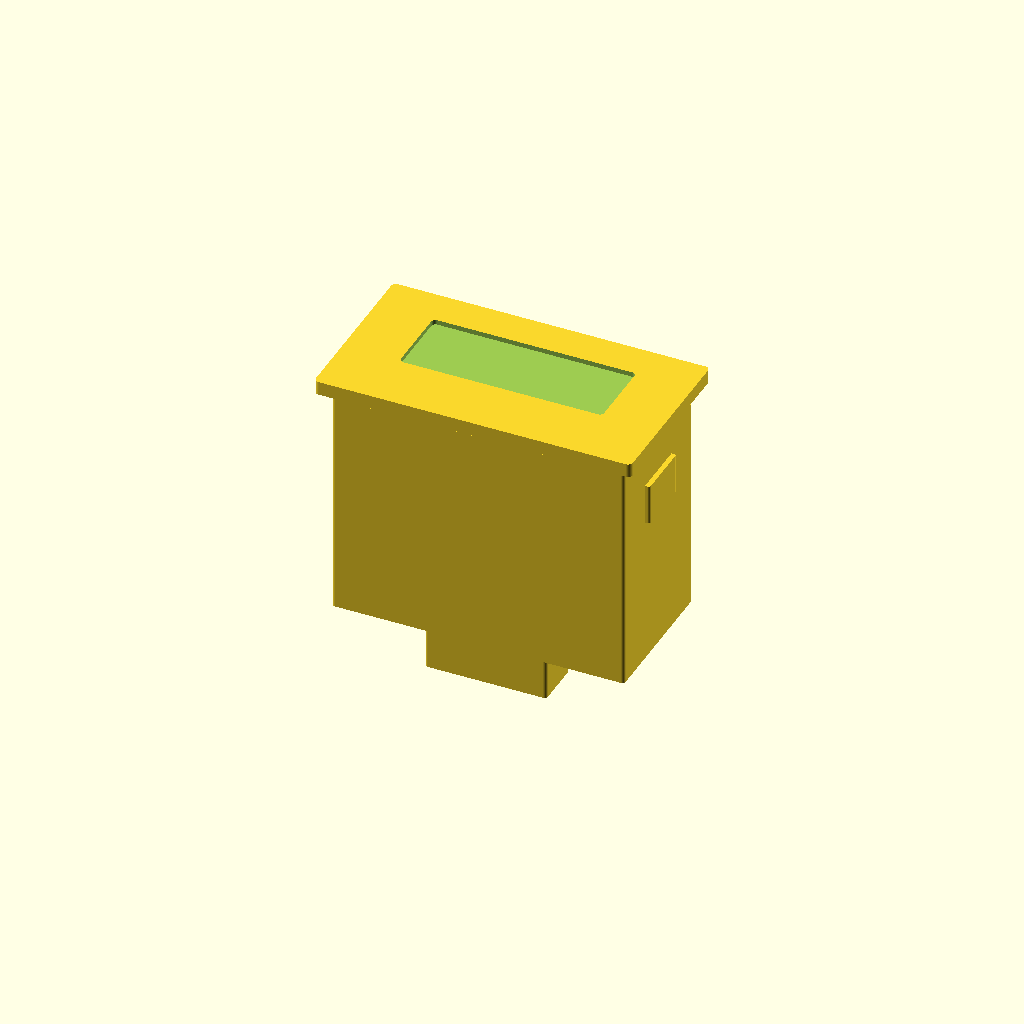
Cell 1: the model at its default parameters.
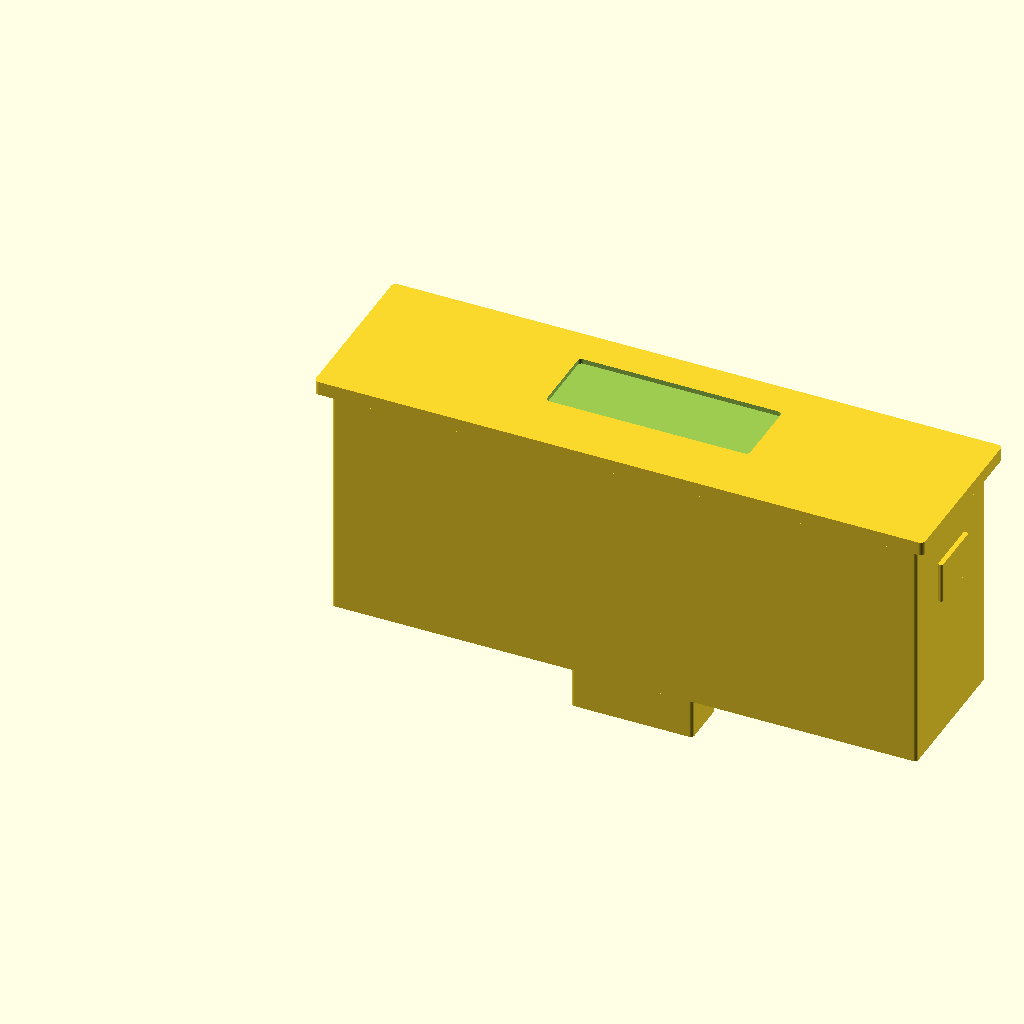
Cell 2: the same model with meter_w = 144.
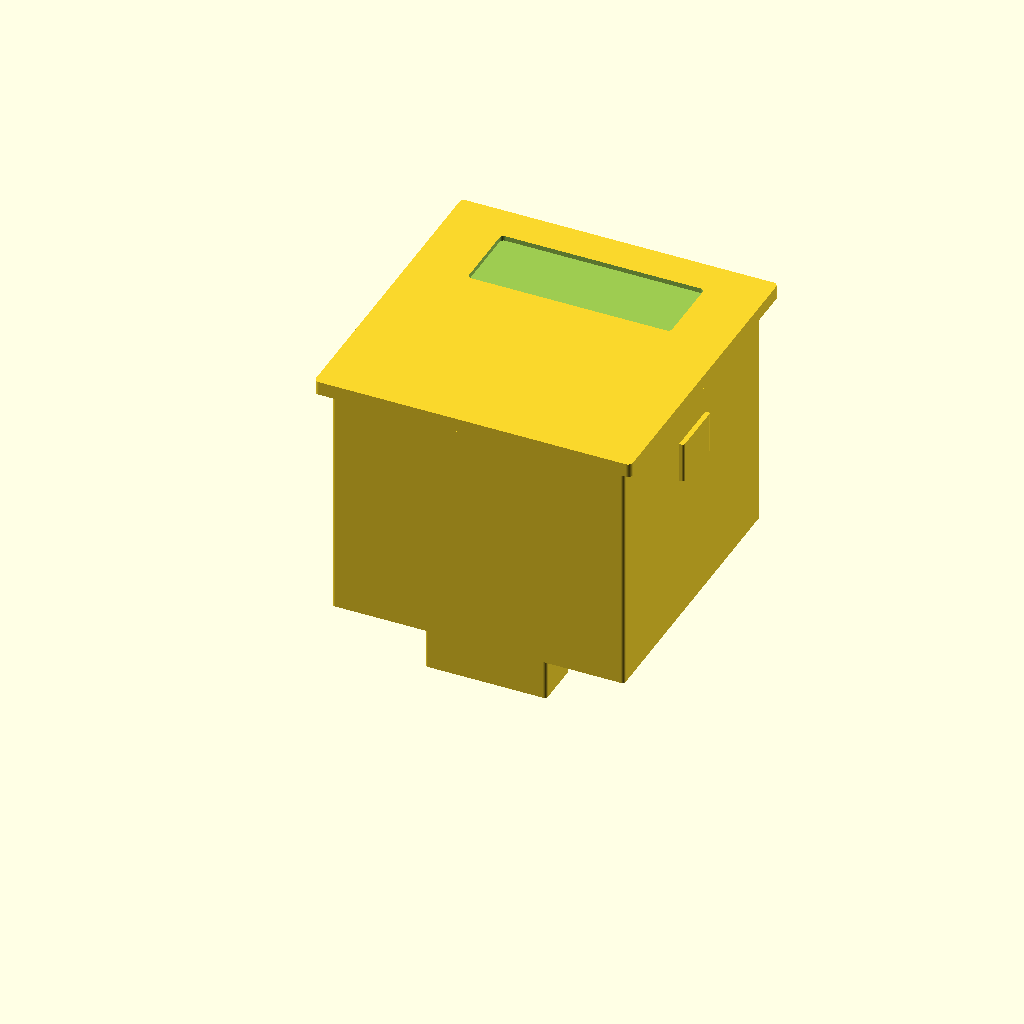
Cell 3 — meter_h set to 72, the other parameters unchanged.
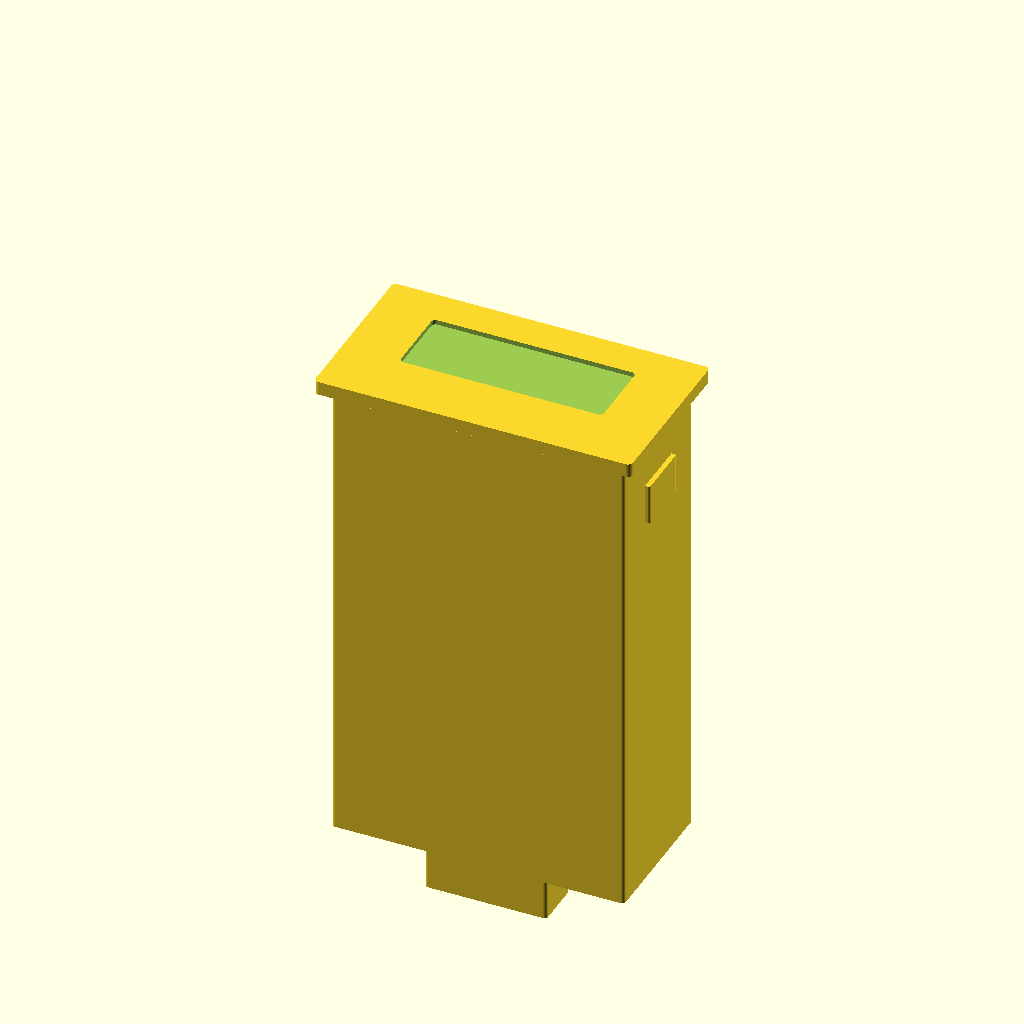
Cell 4 — meter_d set to 120, the other parameters unchanged.
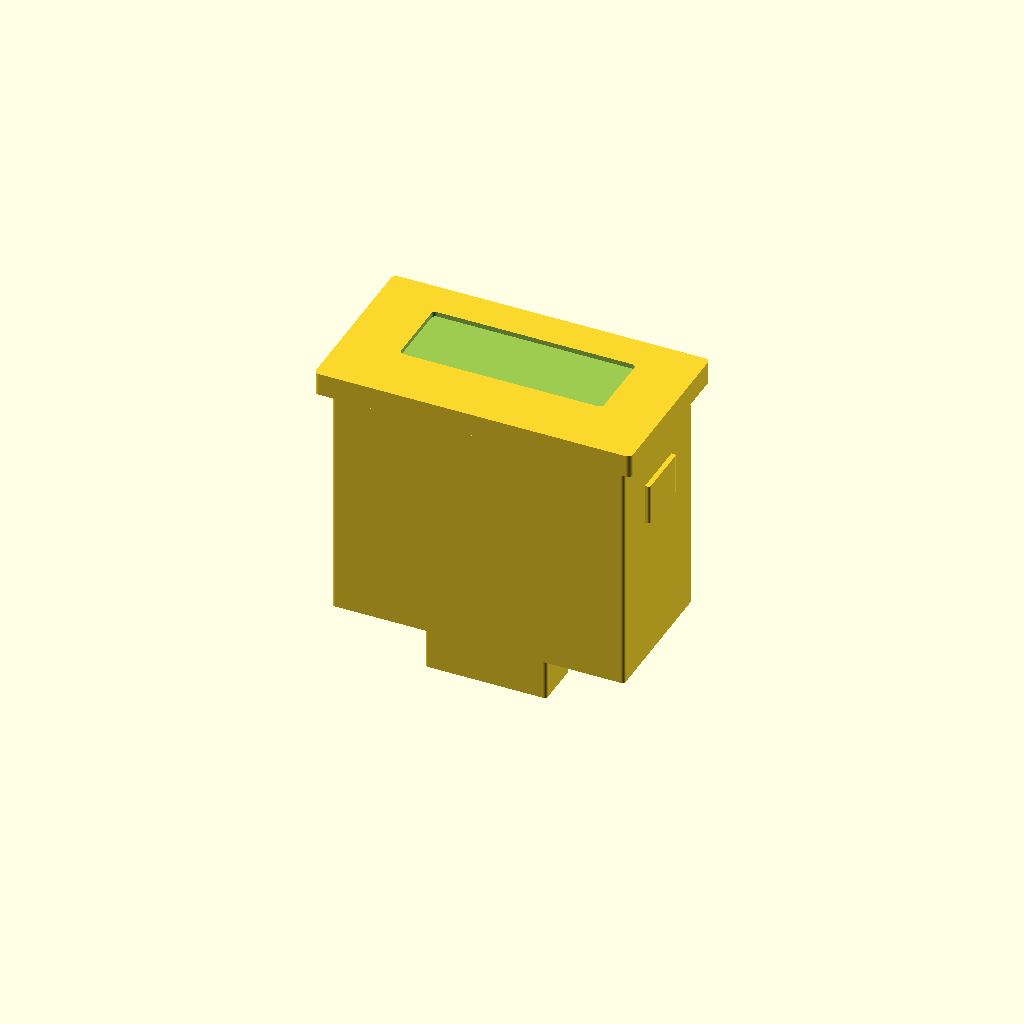
Cell 5: bezel_t = 4.4 (everything else at default).
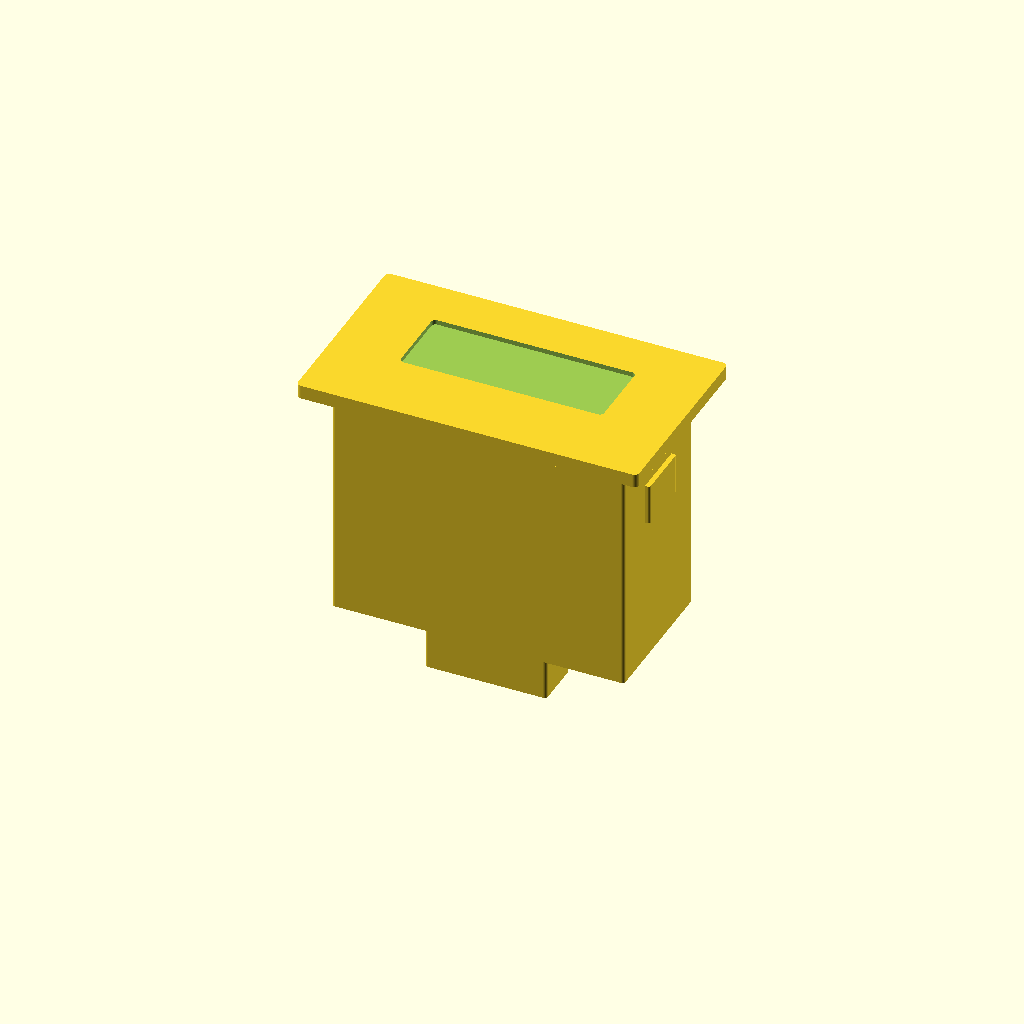
Cell 6: the same model with bezel_over = 6.
All cells are drawn from one camera (rotation 55°, 0°, 25°, orthographic, colour scheme Cornfield), so only the parameter changes between them.
The OpenSCAD source (results/nopscadlib/ablations/no_json_ir/scad/panel_meter__PZEM021.scad):
$fn = 64;

// Peacefair PZEM-021 (approximate) panel meter solid model
// Coordinate system: X=width, Y=height, Z=depth (front at Z=0, rear negative)

// -------------------- Parameters --------------------
meter_w = 72;
meter_h = 36;
meter_d = 60;

// Front bezel
bezel_t = 2.2;
bezel_over = 3.0;          // bezel overhang beyond body on all sides
bezel_r = 1.2;             // bezel corner radius

// Body (insert) with slight draft/rounding
body_r = 0.8;

// Display window recess (not a cut-through)
win_w = 50;
win_h = 18;
win_margin_top = 6;        // from top edge of body opening area
win_recess = 1.2;

// Button (front face)
btn_d = 6.0;
btn_h = 1.6;
btn_y_from_bottom = 7.0;   // from bottom edge of body opening area

// Rear terminal block (typical)
term_w = 30;
term_h = 12;
term_d = 14;
term_inset_from_bottom = 4; // from bottom of body
term_inset_from_rear = 0;   // flush to rear face

// Mounting clips (side spring clips)
clip_w = 10;
clip_h = 14;
clip_t = 2.2;
clip_z_pos = 22;           // distance from front along depth where clips sit
clip_y_center = 0;         // centered vertically
clip_overlap = 1.0;        // overlap into body for connectivity

// Small rear strain relief / bump (centered)
bump_d = 6;
bump_h = 2.5;

// Panel lip / step (front face detail)
lip_inset = 1.2;
lip_depth = 0.8;

// Connectivity overlap (1-2mm) to guarantee unions
conn_ov = 1.2;

// -------------------- Helpers --------------------
module rrect(size=[10,10,10], r=1, center=false) {
    // Rounded rectangle prism via hull of cylinders
    sx = size[0]; sy = size[1]; sz = size[2];
    rr = min(r, min(sx, sy)/2);
    translate(center ? [-sx/2, -sy/2, -sz/2] : [0,0,0])
        hull() {
            for (ix = [rr, sx-rr])
                for (iy = [rr, sy-rr])
                    translate([ix, iy, 0]) cylinder(r=rr, h=sz);
        }
}

module panel_meter() {
    // Build as one connected solid: union of all positive geometry,
    // then subtract recesses (window + lip step).
    difference() {
        union() {
            // Main body (insert) behind bezel: front at Z=0, rear at Z=-meter_d
            translate([0, 0, -meter_d])
                rrect([meter_w, meter_h, meter_d], r=body_r, center=false);

            // Front bezel plate (overhangs body)
            // Ensure it slightly overlaps into the body so it is guaranteed connected.
            translate([-bezel_over, -bezel_over, -conn_ov])
                rrect([meter_w + 2*bezel_over, meter_h + 2*bezel_over, bezel_t + conn_ov], r=bezel_r, center=false);

            // Side mounting clips (left/right), connected with overlap into body
            clip_z = -clip_z_pos;
            clip_y = (meter_h/2) - (clip_h/2) + clip_y_center;

            // Left clip (overlaps into body by clip_overlap)
            translate([-clip_t + clip_overlap, clip_y, clip_z - clip_t/2])
                rrect([clip_t, clip_h, clip_w], r=0.6, center=false);

            // Right clip (overlaps into body by clip_overlap)
            translate([meter_w - clip_overlap, clip_y, clip_z - clip_t/2])
                rrect([clip_t, clip_h, clip_w], r=0.6, center=false);

            // Rear terminal block (connected to rear face with slight overlap)
            term_z0 = -meter_d - term_inset_from_rear; // rear face plane
            translate([(meter_w - term_w)/2, term_inset_from_bottom, term_z0 - term_d + conn_ov])
                rrect([term_w, term_h, term_d], r=0.8, center=false);

            // Rear center bump/strain relief (connected to rear face)
            translate([meter_w/2, meter_h/2, -meter_d - bump_h + conn_ov])
                cylinder(d=bump_d, h=bump_h, center=false);

            // Front button (blue circular feature) - FIXED:
            // Center it on the front face and embed it into the bezel by 1-2mm.
            // This guarantees it is not floating/offset and is physically attached.
            btn_x = meter_w/2;
            btn_y = btn_y_from_bottom;
            translate([btn_x, btn_y, -conn_ov])
                cylinder(d=btn_d, h=btn_h + conn_ov, center=false);
        }

        // Display window recess on bezel/front (not through)
        // Positioned near top, centered in X.
        win_x0 = (meter_w - win_w)/2;
        win_y0 = meter_h - win_margin_top - win_h;
        translate([win_x0, win_y0, bezel_t - win_recess + 0.01])
            rrect([win_w, win_h, win_recess + 0.2], r=1.0, center=false);

        // Front lip step (subtle inset rectangle) to give face definition
        translate([lip_inset, lip_inset, 0.01])
            rrect([meter_w - 2*lip_inset, meter_h - 2*lip_inset, lip_depth], r=1.0, center=false);
    }
}

panel_meter();
Parameter table extracted from the source (name, type, default, range or options):
meter_w: number, default 72
meter_h: number, default 36
meter_d: number, default 60
bezel_t: number, default 2.2
bezel_over: number, default 3
bezel_r: number, default 1.2
body_r: number, default 0.8
win_w: number, default 50
win_h: number, default 18
win_margin_top: number, default 6
win_recess: number, default 1.2
btn_d: number, default 6
btn_h: number, default 1.6
btn_y_from_bottom: number, default 7
term_w: number, default 30
term_h: number, default 12
term_d: number, default 14
term_inset_from_bottom: number, default 4
term_inset_from_rear: number, default 0
clip_w: number, default 10
clip_h: number, default 14
clip_t: number, default 2.2
clip_z_pos: number, default 22
clip_y_center: number, default 0
clip_overlap: number, default 1
bump_d: number, default 6
bump_h: number, default 2.5
lip_inset: number, default 1.2
lip_depth: number, default 0.8
conn_ov: number, default 1.2
